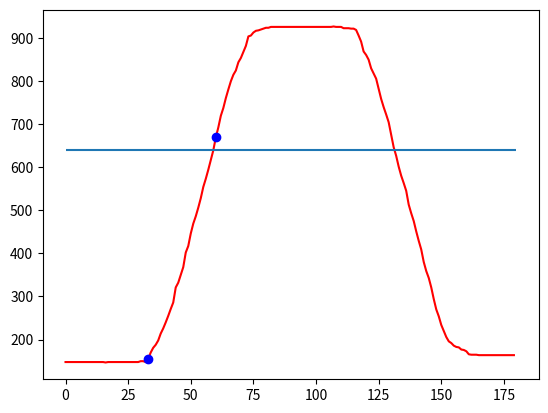
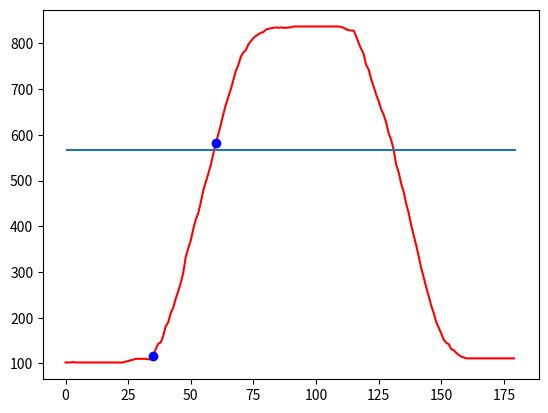

The script that saved these images, in order:
import matplotlib.pyplot as plt
import numpy as np

nums_s1 = [148, 148, 148, 148, 148, 148, 148, 148, 148, 148, 148, 148, 148, 148, 148, 148, 147, 148, 148, 148, 148, 148, 148, 148, 148, 148, 148, 148, 148, 148, 150, 150, 148, 155, 170, 181, 188, 198, 214, 226, 240, 255, 271, 286, 321, 332, 350, 368, 402, 417, 446, 469, 486, 506, 528, 554, 573, 594, 616, 639, 669, 692, 719, 737, 760, 780, 799, 814, 824, 843, 853, 867, 881, 903, 905, 912, 916, 917, 919, 921, 923, 923, 925, 925, 925, 925, 925, 925, 925, 925, 925, 925, 925, 925, 925, 925, 925, 925, 925, 925, 925, 925, 925, 925, 925, 925, 925, 926, 925, 925, 925, 922, 922, 922, 921, 921, 918, 905, 891, 868, 860, 849, 829, 817, 805, 781, 758, 739, 722, 704, 675, 646, 626, 601, 580, 563, 545, 513, 493, 475, 451, 429, 409, 380, 359, 343, 321, 294, 270, 254, 234, 220, 206, 196, 192, 186, 183, 182, 177, 176, 173, 166, 165, 165, 165, 164, 164, 164, 164, 164, 164, 164, 164, 164, 164, 164, 164, 164, 164, 164]
nums_s2 = [102, 102, 102, 103, 102, 102, 102, 102, 102, 102, 102, 102, 102, 102, 102, 102, 102, 102, 102, 102, 102, 102, 102, 102, 104, 105, 107, 108, 110, 110, 110, 110, 110, 109, 109, 117, 131, 143, 146, 160, 181, 190, 210, 222, 242, 258, 276, 298, 333, 352, 369, 394, 415, 429, 452, 478, 497, 515, 534, 559, 582, 601, 622, 645, 666, 683, 700, 720, 740, 753, 771, 780, 785, 798, 805, 812, 816, 820, 823, 825, 830, 832, 833, 834, 835, 834, 835, 834, 834, 835, 835, 837, 837, 837, 837, 837, 837, 837, 837, 837, 837, 837, 837, 837, 837, 837, 837, 837, 837, 837, 836, 834, 831, 829, 828, 828, 816, 801, 788, 777, 753, 743, 722, 706, 688, 674, 656, 644, 627, 603, 589, 567, 535, 518, 493, 475, 449, 429, 402, 380, 358, 334, 308, 288, 266, 247, 226, 210, 190, 178, 165, 152, 145, 142, 131, 129, 123, 118, 115, 113, 111, 111, 111, 111, 111, 111, 111, 111, 111, 111, 111, 111, 111, 111, 111, 111, 111, 111, 111, 111]


# nums = [857, 857, 857, 857, 857, 857, 857, 857, 857, 857, 857, 857, 857, 857, 857, 857, 857, 857, 857, 857, 857, 857, 857, 857, 857, 857, 857, 857, 857, 856, 856, 855, 855, 853, 852, 841, 839, 826, 816, 802, 789, 772, 757, 740, 719, 696, 671, 658, 615, 603, 573, 552, 532, 518, 492, 468, 448, 427, 402, 382, 352, 325, 299, 284, 261, 238, 216, 205, 195, 174, 159, 153, 130, 116, 111, 106, 101, 99, 99, 99, 97, 93, 84, 83, 83, 83, 83, 83, 83, 83, 83, 83, 83, 83, 83, 83, 82, 83, 82, 83, 83, 83, 82, 82, 82, 83, 83, 82, 82, 82, 82, 83, 90, 90, 91, 1023, 1023, 116, 1023, 1023, 1023, 1023, 1023, 1023, 218, 243, 265, 281, 298, 371, 349, 377, 392, 421, 442, 458, 475, 510, 527, 547, 566, 592, 614, 644, 664, 678, 699, 725, 751, 767, 787, 799, 816, 821, 831, 838, 840, 842, 844, 847, 854, 856, 857, 857, 861, 863, 863, 864, 864, 864, 864, 864, 864, 864, 864, 864, 864, 864, 864, 864]

fig = plt.figure(1)
plt.plot(nums_s1, 'r')
percent_63 = ((max(nums_s1)-min(nums_s1))*0.63212055882+min(nums_s1))
idx = nums_s1.index(next(filter(lambda i: i > percent_63, nums_s1)))
idx_low = nums_s1.index(next(filter(lambda i: i == 155, nums_s1)))
plt.hlines(percent_63, 0, 180)
plt.plot(idx, nums_s1[idx], 'ob')
plt.plot(idx_low, nums_s1[idx_low], 'ob')
print(idx-idx_low)
fig_2 = plt.figure(2)
plt.plot(nums_s2, 'r')
percent_63_2 = ((max(nums_s2)-min(nums_s2))*0.63212055882+min(nums_s2))
idx_2 = nums_s2.index(next(filter(lambda i: i > percent_63_2, nums_s2)))
idx_low_2 = nums_s2.index(next(filter(lambda i: i == 117, nums_s2)))
plt.hlines(percent_63_2, 0, 180)
plt.plot(idx_2, nums_s2[idx_2], 'ob')
plt.plot(idx_low_2, nums_s2[idx_low_2], 'ob')
print(idx_2-idx_low_2)
# fig_3 = plt.figure(3)
# plt.plot([x-min(nums_s1) for x in nums_s1])
# plt.plot([x-min(nums_s2) for x in nums_s2])
plt.show()
